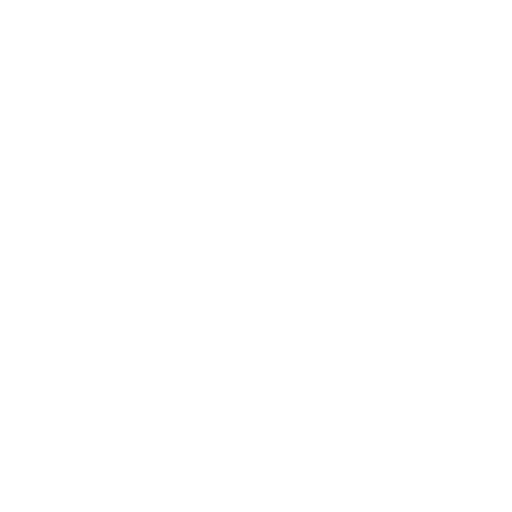
t = 0.00 s
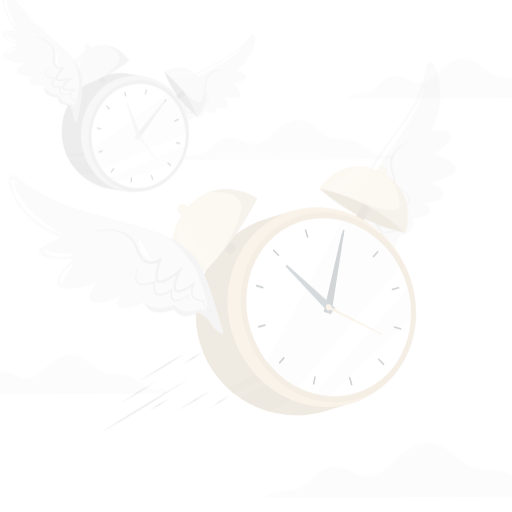
t = 0.25 s
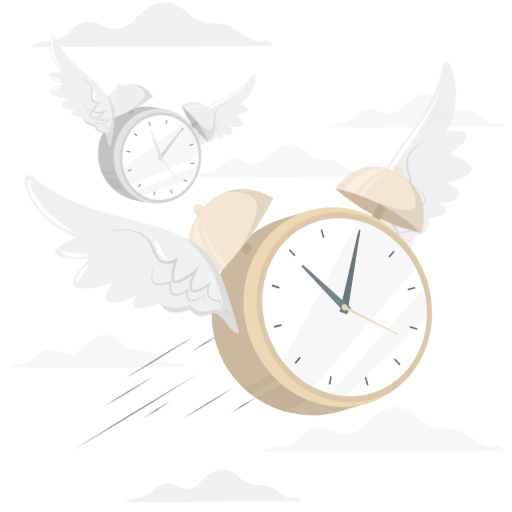
t = 0.50 s
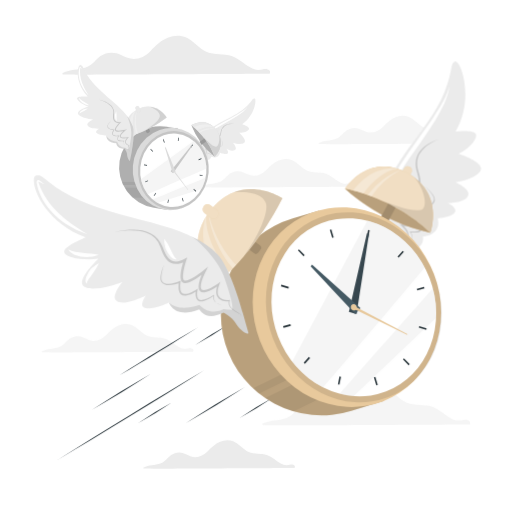
t = 0.75 s
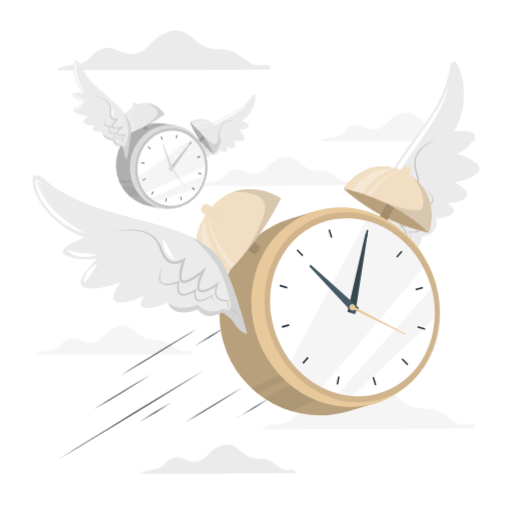
t = 1.00 s

The animated SVG that drew these frames (rendered in a browser with its animation timeline set to each time). Animation: 3 CSS @keyframes rules; one cycle of 1.00 s.

<svg class="animated" id="freepik_stories-time-flies" xmlns="http://www.w3.org/2000/svg" viewBox="0 0 500 500" version="1.1" xmlns:xlink="http://www.w3.org/1999/xlink" xmlns:svgjs="http://svgjs.com/svgjs"><style>svg#freepik_stories-time-flies:not(.animated) .animable {opacity: 0;}svg#freepik_stories-time-flies.animated #freepik--background-complete--inject-6 {animation: 1s 1 forwards cubic-bezier(.36,-0.01,.5,1.38) zoomOut;animation-delay: 0s;}svg#freepik_stories-time-flies.animated #freepik--Lines--inject-6 {animation: 1s 1 forwards cubic-bezier(.36,-0.01,.5,1.38) zoomIn;animation-delay: 0s;}svg#freepik_stories-time-flies.animated #freepik--Clock--inject-6 {animation: 1s 1 forwards cubic-bezier(.36,-0.01,.5,1.38) slideLeft;animation-delay: 0s;}            @keyframes zoomOut {                0% {                    opacity: 0;                    transform: scale(1.5);                }                100% {                    opacity: 1;                    transform: scale(1);                }            }                    @keyframes zoomIn {                0% {                    opacity: 0;                    transform: scale(0.5);                }                100% {                    opacity: 1;                    transform: scale(1);                }            }                    @keyframes slideLeft {                0% {                    opacity: 0;                    transform: translateX(-30px);                }                100% {                    opacity: 1;                    transform: translateX(0);                }            }        </style><g id="freepik--background-complete--inject-6" class="animable" style="transform-origin: 250.001px 246.227px;"><g id="elxkebrq1uhcr"><path d="M463.43,418.42c-10.92,0-194.6,1.21-206.15.84-.83,0-1.27-1.24-.45-1.65,7.28-3.6,15.54-2.88,23.1-5.43,4.45-1.5,7.18-4.41,10.27-7.74a21.19,21.19,0,0,1,9.56-6.24,20.16,20.16,0,0,1,10.4-.33c3.73.89,7,3,10.52,4.37,8.82,3.33,17.4.16,23.7-6.37,5.2-5.38,10.3-10.46,17.37-13.35,5.91-2.43,12.48-2.94,18.4-.26,6.74,3.05,11.36,9.19,17.69,12.88,7.5,4.39,16.47,3.35,24.76,4.67s14.64,8.31,21.91,12.32c2.48,1.38,5,2.53,7.92,2.46,1.63,0,3.22-.48,4.83-.68,2.5-.31,4.87-.24,6.56,1.85C464.23,416.26,464.14,418.42,463.43,418.42Z" style="fill: rgb(235, 235, 235); opacity: 0.5; transform-origin: 360.229px 399.897px;" class="animable" id="el07t14ga28a9p"></path></g><path d="M263.42,67.74c-10.91,0-194.59,1.21-206.14.84-.83,0-1.27-1.24-.45-1.65,7.28-3.6,15.53-2.88,23.1-5.43,4.45-1.5,7.18-4.41,10.26-7.74a21.25,21.25,0,0,1,9.56-6.24,20.2,20.2,0,0,1,10.41-.33c3.73.89,7,3,10.52,4.37,8.82,3.33,17.4.16,23.7-6.37,5.19-5.38,10.3-10.46,17.37-13.35,5.91-2.43,12.48-2.94,18.4-.26,6.73,3.05,11.36,9.19,17.68,12.88,7.51,4.39,16.48,3.35,24.76,4.67s14.65,8.31,21.92,12.32c2.48,1.38,5,2.53,7.92,2.46,1.62,0,3.22-.48,4.82-.68,2.51-.31,4.88-.24,6.56,1.85C264.22,65.58,264.14,67.74,263.42,67.74Z" style="fill: rgb(235, 235, 235); transform-origin: 160.225px 49.2166px;" id="elm5jlep5z57n" class="animable"></path><g id="ellpv79bpa7w"><path d="M186.92,345.75c-8,0-142.08.89-150.51.62-.6,0-.93-.91-.32-1.21,5.31-2.63,11.34-2.1,16.86-4,3.25-1.1,5.24-3.22,7.49-5.66a15.59,15.59,0,0,1,7-4.55,14.74,14.74,0,0,1,7.6-.24c2.72.65,5.08,2.21,7.68,3.19,6.44,2.43,12.7.12,17.3-4.65,3.8-3.93,7.53-7.64,12.68-9.75a16.85,16.85,0,0,1,13.44-.19c4.92,2.23,8.29,6.71,12.91,9.41,5.48,3.2,12,2.44,18.08,3.41s10.69,6.06,16,9a11.19,11.19,0,0,0,5.78,1.79c1.19,0,2.35-.35,3.52-.49,1.83-.23,3.56-.18,4.79,1.35C187.5,344.18,187.44,345.75,186.92,345.75Z" style="fill: rgb(235, 235, 235); opacity: 0.5; transform-origin: 111.575px 332.213px;" class="animable" id="el9nhoe8csk15"></path></g><g id="ele7649omiu2v"><path d="M463.77,137.48c-8,0-142.08.89-150.5.62-.61,0-.93-.91-.33-1.21,5.31-2.63,11.34-2.1,16.86-4,3.25-1.1,5.24-3.22,7.5-5.66a15.51,15.51,0,0,1,7-4.55,14.74,14.74,0,0,1,7.6-.24c2.72.65,5.09,2.21,7.68,3.19,6.44,2.43,12.7.12,17.3-4.65,3.8-3.93,7.53-7.64,12.68-9.75a16.85,16.85,0,0,1,13.44-.19c4.92,2.23,8.29,6.71,12.91,9.41,5.48,3.2,12,2.44,18.08,3.41s10.69,6.06,16,9a11.19,11.19,0,0,0,5.78,1.79c1.19,0,2.35-.35,3.53-.49,1.82-.23,3.56-.18,4.78,1.35C464.35,135.91,464.29,137.48,463.77,137.48Z" style="fill: rgb(235, 235, 235); opacity: 0.5; transform-origin: 388.429px 123.943px;" class="animable" id="el0ex4nyib6cvw"></path></g><path d="M288.45,462c-8,0-142.08.89-150.5.62-.61,0-.93-.91-.33-1.21,5.31-2.63,11.34-2.1,16.86-4,3.25-1.1,5.24-3.22,7.5-5.66a15.51,15.51,0,0,1,7-4.55,14.74,14.74,0,0,1,7.6-.24c2.72.65,5.09,2.21,7.68,3.19,6.44,2.43,12.7.12,17.3-4.65,3.8-3.93,7.53-7.63,12.68-9.75a16.89,16.89,0,0,1,13.44-.19c4.92,2.23,8.29,6.71,12.91,9.41,5.48,3.2,12,2.44,18.08,3.41s10.69,6.06,16,9a11.19,11.19,0,0,0,5.78,1.79c1.19,0,2.35-.35,3.53-.49,1.82-.23,3.56-.18,4.79,1.35C289,460.38,289,462,288.45,462Z" style="fill: rgb(235, 235, 235); transform-origin: 213.108px 448.465px;" id="el2x7vs8ss4u9" class="animable"></path><g id="elia57m92bljs"><path d="M347,180.71c-8,0-142.07.89-150.5.62-.61,0-.93-.91-.33-1.21,5.31-2.63,11.34-2.1,16.86-4,3.25-1.1,5.24-3.22,7.5-5.66a15.54,15.54,0,0,1,7-4.55,14.7,14.7,0,0,1,7.59-.24c2.73.65,5.09,2.21,7.68,3.19,6.45,2.43,12.71.12,17.31-4.65,3.79-3.93,7.52-7.64,12.68-9.75a16.86,16.86,0,0,1,13.43-.19c4.92,2.23,8.3,6.71,12.92,9.41,5.47,3.2,12,2.44,18.07,3.41s10.7,6.06,16,9a11.2,11.2,0,0,0,5.79,1.79c1.18,0,2.35-.35,3.52-.49,1.82-.23,3.56-.18,4.79,1.35C347.6,179.14,347.53,180.71,347,180.71Z" style="fill: rgb(235, 235, 235); opacity: 0.5; transform-origin: 271.665px 167.175px;" class="animable" id="el9jg6u1jelh8"></path></g><path d="M191.66,162.3s.29-2.62.93-8c.61-5,2.24-18.07,5.22-23.37,7.84-13.93,27.78-17.15,41.2-29.07,7.34-6.53,7.24-9.73,9.54-9.39s.52,17.11-12.38,25.69c0,0,6.91,2.23,6.91,4.54s-5.82,4.25-9.86,4.1c0,0,6.74,6.39,5.67,9.3s-8.75,1.85-11.9.59c0,0,3.84,4.58,2.65,6.66-1.83,3.21-9.09-.36-9.09-.36s2.37,3.17,1.09,4.46c-1.75,1.75-7.64-.65-7.64-.65s-1,6.63-8.68,4c0,0-1.32,5-7,2.42a12,12,0,0,0-3.14,4.45C194.37,160.06,192.66,162.49,191.66,162.3Z" style="fill: rgb(235, 235, 235); transform-origin: 220.532px 127.378px;" id="elwaiv6n8p6xf" class="animable"></path><path d="M194.06,155.66a3.52,3.52,0,0,1,1.09-1.36c1.35-1.14,2.72-2.71,2-5l-.15.26c2.28.13,4.09-1.5,3.51-4.63a13.35,13.35,0,0,0-.67-2.33l-.37.46c6.58,4.54,7.77,1,4-6.26l-.49.65c6.74,5.25,9.64,4.81,5.88-5.7l-.49.62a5.25,5.25,0,0,0,1.65.61c3.61.71,4.71-3.22,5.28-6.92a8.8,8.8,0,0,1,3.61-6.17,12.92,12.92,0,0,1,6.16-1.91,19.25,19.25,0,0,1,3.22,0,15.93,15.93,0,0,0-3.23-.24c-4.51.06-9.18,1.8-10.35,8.09-.4,2-.71,4-1.86,5.35s-2.84,1.05-4.16.32l-.9-.5.41,1.12c.42,1.17,2.37,6.89,1.23,7.58-1.58.39-4.66-2-6.07-3.06l-1.38-1.1c.85,1.72,3.43,6.28,2.83,8.26-.8,1.32-4.13-.75-5.11-1.38L199,142c.64,1.59,1.53,3.52,1,5.32a3.07,3.07,0,0,1-3.21,1.92c.88,2.27-.38,3.71-1.7,5a3.61,3.61,0,0,0-1,1.45Z" style="fill: rgb(199, 199, 199); transform-origin: 211.175px 136.712px;" id="elkepkqmnu5oa" class="animable"></path><path d="M215.07,132.84a29.3,29.3,0,0,1,1,3.23,6,6,0,0,1,.13,2.84c-.9,2-3.64,1.26-5.1.78l-.4-.15a15.92,15.92,0,0,1,.43,3.15c.12,3.8-3.73,1.57-5.19.65l.16.67c.31,1.23.63,3.74-.75,3.93a7.75,7.75,0,0,1-3.74-1.32l-.24-.14c.37,1.32.14,3-.92,3.64a2.85,2.85,0,0,1-1,.43c1.62-.16,2.56-1.81,2.2-3.83l-.17.18c1.18.7,3.15,2,4.43,1.36,1.21-.9.93-3,.62-4.44l-.33.36a7.59,7.59,0,0,0,3.16,1.26c2.74.3,2.41-3.22,1.87-5.55l-.29.37c1.66.52,4.57,1.19,5.52-1.17.51-1.81-.71-4.65-1.37-6.25Z" style="fill: rgb(199, 199, 199); transform-origin: 208.016px 141.695px;" id="elfdjryiuhek6" class="animable"></path><path d="M196.74,138.15c.79-5.43,4.13-10.16,8-13.87,3.59-3.19,7.9-5.44,12-7.78,3.9-2.1,9.49-5,13.28-7.22,4.31-2.54,8.73-5.07,12-8.91A23.63,23.63,0,0,1,237,106a91.32,91.32,0,0,1-12.72,8.34c-4.39,2.48-8.88,4.79-13.21,7.35A35.2,35.2,0,0,0,205,125.9a27.05,27.05,0,0,0-8.24,12.25Z" style="fill: rgb(255, 255, 255); transform-origin: 219.38px 119.26px;" id="eln77wqennzyd" class="animable"></path><path d="M208.72,150.77s12.43-12,2-26.36-25.38-5.17-25.38-5.17A75,75,0,0,0,208.72,150.77Z" style="fill: rgb(219, 219, 219); transform-origin: 200.114px 133.557px;" id="elo2s6of0vot" class="animable"></path><path d="M208.71,150.77a75.07,75.07,0,0,1-23.33-31.53S201.61,131.14,208.71,150.77Z" style="fill: rgb(219, 219, 219); transform-origin: 197.045px 135.005px;" id="elh8ulelnp75v" class="animable"></path><path d="M208.13,126.36h0a1.76,1.76,0,0,0,2.46.41l2-1.45a1.77,1.77,0,0,0,.42-2.47h0a1.77,1.77,0,0,0-2.47-.41l-2.05,1.45A1.77,1.77,0,0,0,208.13,126.36Z" style="fill: rgb(219, 219, 219); transform-origin: 210.56px 124.605px;" id="el48zas0kgy5r" class="animable"></path><g id="elkwvyi6gqpl"><path d="M208.13,126.36h0a1.76,1.76,0,0,0,2.46.41l2-1.45a1.77,1.77,0,0,0,.42-2.47h0a1.77,1.77,0,0,0-2.47-.41l-2.05,1.45A1.77,1.77,0,0,0,208.13,126.36Z" style="fill: rgb(255, 255, 255); opacity: 0.4; transform-origin: 210.56px 124.605px;" class="animable" id="elc0enoe9tohg"></path></g><g id="elnhl0g67xw8"><path d="M208.71,150.77a75.07,75.07,0,0,1-23.33-31.53S201.61,131.14,208.71,150.77Z" style="opacity: 0.2; transform-origin: 197.045px 135.005px;" class="animable" id="eluawqyqpmwqf"></path></g><path d="M192.93,138.56h0a1.76,1.76,0,0,0,2.46.41l7.08-5-2.05-2.89-7.07,5A1.77,1.77,0,0,0,192.93,138.56Z" style="fill: rgb(219, 219, 219); transform-origin: 197.534px 135.19px;" id="elrv45o9u76ai" class="animable"></path><g id="elkb7xfmd5a3a"><path d="M192.93,138.56h0a1.76,1.76,0,0,0,2.46.41l7.08-5-2.05-2.89-7.07,5A1.77,1.77,0,0,0,192.93,138.56Z" style="opacity: 0.3; transform-origin: 197.534px 135.19px;" class="animable" id="el02wncn00dhid"></path></g><path d="M208.71,150.77c-7.1-19.63-23.33-31.53-23.33-31.53s15-9.19,25.38,5.17S208.71,150.77,208.71,150.77Z" style="fill: rgb(219, 219, 219); transform-origin: 200.138px 133.557px;" id="elr84st2au1kq" class="animable"></path><g id="elp9n50zk60mj"><path d="M208.71,150.77c-7.1-19.63-23.33-31.53-23.33-31.53s15-9.19,25.38,5.17S208.71,150.77,208.71,150.77Z" style="fill: rgb(255, 255, 255); opacity: 0.4; transform-origin: 200.138px 133.557px;" class="animable" id="el20h3pivahz3"></path></g><g id="elbgr5yo3s2w9"><g style="opacity: 0.3; transform-origin: 198.575px 122.682px;" class="animable" id="elamltiqehhov"><path d="M208.12,121.33c-5.92-1.88-12.87.9-16.9,3-1.21-1.18-2.3-2.17-3.19-3,12-6.06,19.68-.39,20.07-.1Z" style="fill: rgb(255, 255, 255); transform-origin: 198.075px 121.437px;" id="el7a2g1aslnkg" class="animable"></path><path d="M209.12,122.37a33.33,33.33,0,0,0-15.5,4.45c-.36-.39-.72-.76-1.07-1.12A29,29,0,0,1,209.12,122.37Z" style="fill: rgb(255, 255, 255); transform-origin: 200.835px 124.526px;" id="el1ieellwv812" class="animable"></path></g></g><g id="elkoj68jw2g3l"><path d="M208.72,150.77A69.93,69.93,0,0,0,196,129.5c3,3.42,11.11,12,14.21,11.14,2.66-.71,4.09-8,2.49-13C219.35,140.5,208.72,150.77,208.72,150.77Z" style="opacity: 0.1; transform-origin: 205.444px 139.205px;" class="animable" id="elby5h6g1k1p"></path></g><path d="M113.62,154.68a41,41,0,0,0,34.19,47.11L161.56,204l10.36-81.42L163,121.15q-1-.23-2.1-.39A41,41,0,0,0,113.62,154.68Z" style="fill: rgb(219, 219, 219); transform-origin: 142.503px 162.096px;" id="elld5yissypgi" class="animable"></path><g id="el9wvdi1k1d9q"><path d="M113.62,154.68a41,41,0,0,0,34.19,47.11L161.56,204l10.36-81.42L163,121.15q-1-.23-2.1-.39A41,41,0,0,0,113.62,154.68Z" style="opacity: 0.2; transform-origin: 142.503px 162.096px;" class="animable" id="elgzxa5cebfm"></path></g><g id="elfv1l8jukcqe"><g style="opacity: 0.05; transform-origin: 140.46px 183.825px;" class="animable" id="elefyvb79urb7"><path d="M163.13,191.7l-36.53,0h0a41,41,0,0,1-8.08-10l45.88,0Z" id="elg3ere6d83g" class="animable" style="transform-origin: 141.46px 186.7px;"></path><path d="M164.74,179l-47.64-.05c-.48-1-.91-2-1.31-3l49.34.05Z" id="el23r4xvnwqgu" class="animable" style="transform-origin: 140.46px 177.475px;"></path></g></g><g id="el8ltvqlddyie"><ellipse cx="164.79" cy="163.03" rx="41.14" ry="38.04" style="fill: rgb(219, 219, 219); transform-origin: 164.79px 163.03px; transform: rotate(-84.9deg);" class="animable" id="el5ul8gvp0mrh"></ellipse></g><g id="elf1labuiygqs"><ellipse cx="167.29" cy="164.33" rx="39.25" ry="35.35" style="opacity: 0.1; transform-origin: 167.29px 164.33px; transform: rotate(-84.9deg);" class="animable" id="elxv63uey32ej"></ellipse></g><g id="elmvlwa770bf"><ellipse cx="167.29" cy="164.33" rx="36.77" ry="33.12" style="fill: rgb(255, 255, 255); transform-origin: 167.29px 164.33px; transform: rotate(-84.9deg);" class="animable" id="el7jwvuk0od0r"></ellipse></g><g id="el4cnaxyx39s1"><path d="M200.43,162.53c-16.51,7.25-43.64,19.15-58.78,25.61a37.66,37.66,0,0,1-6.68-15l52.85-38.13A37.43,37.43,0,0,1,200.43,162.53Z" style="fill: rgb(235, 235, 235); opacity: 0.5; transform-origin: 167.7px 161.575px;" class="animable" id="elpsmga8yh8fa"></path></g><g id="elsyn3qxbgks"><path d="M199.65,171.62A39.67,39.67,0,0,1,195.53,183l-44.22,13.86a32.16,32.16,0,0,1-4.72-3.41C160.18,187.83,185,177.63,199.65,171.62Z" style="fill: rgb(235, 235, 235); opacity: 0.5; transform-origin: 173.12px 184.24px;" class="animable" id="elomd2229qybn"></path></g><path d="M173,131.74l-.56,3.36-.3-.06-.31,0,.56-3.37Z" style="fill: rgb(38, 50, 56); transform-origin: 172.415px 133.385px;" id="el51ezyx45l9a" class="animable"></path><path d="M158.65,136.4l-.59.25-1-3.19.59-.24Z" style="fill: rgb(38, 50, 56); transform-origin: 157.855px 134.935px;" id="elsy7l99h76i" class="animable"></path><path d="M147.13,145.2c-.14.17-.27.35-.4.53l-2.34-2.17.4-.53Z" style="fill: rgb(38, 50, 56); transform-origin: 145.76px 144.38px;" id="elqa6mbvynjhr" class="animable"></path><path d="M141,159.45c0,.12,0,.23-.05.34l-3-.56.11-.68,3,.56Z" style="fill: rgb(38, 50, 56); transform-origin: 139.505px 159.17px;" id="elzzbcwmpvgbk" class="animable"></path><path d="M142.15,175.07l-2.9,1.2-.21-.65,2.9-1.19C142,174.64,142.07,174.86,142.15,175.07Z" style="fill: rgb(38, 50, 56); transform-origin: 140.595px 175.35px;" id="elihhkpug9dn9" class="animable"></path><path d="M150.13,187.47l-2,2.63-.47-.44,2-2.63C149.81,187.19,150,187.33,150.13,187.47Z" style="fill: rgb(38, 50, 56); transform-origin: 148.895px 188.565px;" id="el8j8wynnujh6" class="animable"></path><path d="M162.71,193.67l-.56,3.36-.61-.11.56-3.37.3.06Z" style="fill: rgb(38, 50, 56); transform-origin: 162.125px 195.29px;" id="eleacclm6j9c" class="animable"></path><path d="M177.54,195.2l-.58.24-1-3.19.59-.24Z" style="fill: rgb(38, 50, 56); transform-origin: 176.75px 193.725px;" id="elr9468stmrjg" class="animable"></path><path d="M190.19,185.09l-.4.53-2.34-2.16.41-.53Z" style="fill: rgb(38, 50, 56); transform-origin: 188.82px 184.275px;" id="elfof1zgc0o4v" class="animable"></path><path d="M196.7,169.42l-.11.68-3-.56c0-.11,0-.23.06-.34l.06-.34Z" style="fill: rgb(38, 50, 56); transform-origin: 195.145px 169.48px;" id="el2aivz7bfqws" class="animable"></path><path d="M195.54,153l-2.9,1.2c-.06-.22-.13-.43-.2-.65l2.89-1.19Z" style="fill: rgb(38, 50, 56); transform-origin: 193.99px 153.28px;" id="elet8sh4h6p1b" class="animable"></path><path d="M186.92,139l-2,2.63-.48-.44,2-2.63Z" style="fill: rgb(38, 50, 56); transform-origin: 185.68px 140.095px;" id="el7s8ghl49tji" class="animable"></path><polygon points="186.03 140.19 167.05 167.35 164.67 165.12 185.38 139.58 186.03 140.19" style="fill: rgb(199, 199, 199); transform-origin: 175.35px 153.465px;" id="eliry1f4pv5jl" class="animable"></polygon><polygon points="159.66 141.22 169.58 165.84 166.63 167.09 158.85 141.55 159.66 141.22" style="fill: rgb(219, 219, 219); transform-origin: 164.215px 154.155px;" id="elucpwqkwf6l" class="animable"></polygon><path d="M168.35,164.52a1.11,1.11,0,0,1-1.25,1,1.16,1.16,0,0,1-.86-1.37,1.11,1.11,0,0,1,1.25-1A1.17,1.17,0,0,1,168.35,164.52Z" style="fill: rgb(199, 199, 199); transform-origin: 167.294px 164.335px;" id="elcj33dgmceps" class="animable"></path><path d="M168.18,163.49a1.39,1.39,0,0,1-.15,1.81,1.08,1.08,0,0,1-1.63-.14,1.38,1.38,0,0,1,.16-1.81A1.07,1.07,0,0,1,168.18,163.49Z" style="fill: rgb(219, 219, 219); transform-origin: 167.29px 164.325px;" id="elrv09s4vflxj" class="animable"></path><polygon points="167.67 163.97 182.16 183.75 181.9 184 166.91 164.68 167.67 163.97" style="fill: rgb(219, 219, 219); transform-origin: 174.535px 173.985px;" id="elw06na0os6u" class="animable"></polygon><path d="M142.83,126.83h0a2,2,0,0,1-2.75-.89l-2.8-5.51,3.65-1.85,2.8,5.5A2,2,0,0,1,142.83,126.83Z" style="fill: rgb(219, 219, 219); transform-origin: 140.624px 122.825px;" id="el0dqu6tcfwipi" class="animable"></path><g id="el8eiy4apb7oe"><path d="M142.83,126.83h0a2,2,0,0,1-2.75-.89l-2.8-5.51,3.65-1.85,2.8,5.5A2,2,0,0,1,142.83,126.83Z" style="opacity: 0.3; transform-origin: 140.624px 122.825px;" class="animable" id="el43nrud73fy9"></path></g><path d="M119.88,131.29s-6.29-19,12.08-28.12,28.8,8.36,28.8,8.36S142.64,126.16,119.88,131.29Z" style="fill: rgb(219, 219, 219); transform-origin: 139.8px 115.912px;" id="elzmrvf59kxo" class="animable"></path><g id="elv6a3w2i41p"><path d="M119.88,131.29s-6.29-19,12.08-28.12,28.8,8.36,28.8,8.36S142.64,126.16,119.88,131.29Z" style="fill: rgb(255, 255, 255); opacity: 0.4; transform-origin: 139.8px 115.912px;" class="animable" id="elevvhh3h5iv4"></path></g><g id="elkiuz5gpke2k"><g style="opacity: 0.3; transform-origin: 127.204px 117.025px;" class="animable" id="eli05uffmgozl"><path d="M128,129c-1.47.49-3,.95-4.52,1.36-3.68-17.55,5.74-25.58,6.09-25.88h0C125.07,112.79,126.91,124.22,128,129Z" style="fill: rgb(255, 255, 255); transform-origin: 126.099px 117.42px;" id="elfn0hstvt10w" class="animable"></path><path d="M131.78,127.68l-1.81.67-.09-.35A44,44,0,0,1,131,103.69,46.81,46.81,0,0,0,131.78,127.68Z" style="fill: rgb(255, 255, 255); transform-origin: 130.23px 116.02px;" id="elh89cydn9va7" class="animable"></path></g></g><g id="el68qyytumfdk"><path d="M160.76,111.53A116.82,116.82,0,0,1,136.08,126c8.83-4.62,17.21-11.65,17.71-15.54.26-1.91-.38-6-9.94-9.82C154.76,101.47,160.76,111.53,160.76,111.53Z" style="opacity: 0.1; transform-origin: 148.42px 113.32px;" class="animable" id="elhcwgr1rt01t"></path></g><path d="M133.61,106.59h0a2,2,0,0,1-2.75-.9l-1.32-2.6a2,2,0,0,1,.9-2.75h0a2,2,0,0,1,2.75.9l1.32,2.6A2,2,0,0,1,133.61,106.59Z" style="fill: rgb(219, 219, 219); transform-origin: 132.025px 103.465px;" id="eli2h8zp0nj3" class="animable"></path><g id="elyd9belguq0a"><path d="M133.61,106.59h0a2,2,0,0,1-2.75-.9l-1.32-2.6a2,2,0,0,1,.9-2.75h0a2,2,0,0,1,2.75.9l1.32,2.6A2,2,0,0,1,133.61,106.59Z" style="fill: rgb(255, 255, 255); opacity: 0.4; transform-origin: 132.025px 103.465px;" class="animable" id="el609hvs8jcoe"></path></g><path d="M124,155s.54-2.79,1.56-8.48c1-5.38,3.35-19.29,1.33-26C121.59,103,96.87,90.83,83.61,72.8c-7.26-9.88-6-13.08-9.11-13.75s-6.61,17.1,7.15,31.51c0,0-9.73-.81-10.54,1.53s6.08,6.89,11.36,8.53c0,0-10.94,3.48-10.56,6.91s10.7,5.76,15.22,5.88c0,0-6.56,2.93-5.74,5.57,1.25,4.06,11.9,3.68,11.9,3.68s-4.17,2.14-3,4c1.65,2.56,10.12,2.74,10.12,2.74s-1,7.14,9.87,7.89c0,0,0,5.68,8.29,5.57,0,0,2.36,3.17,2.53,5.91S122.68,154.75,124,155Z" style="fill: rgb(235, 235, 235); transform-origin: 99.3647px 107.016px;" id="elaiu1eh3jwt9" class="animable"></path><path d="M124.62,147.16a4.4,4.4,0,0,0-1-1.86c-1.36-1.75-2.58-4-.89-5.94l.1.34c-3-.89-4.78-3.34-2.94-6.25a11.22,11.22,0,0,1,1.67-2.07l.33.63c-10.1,1.68-10.43-2.41-3.06-8.13l.41.88c-10.55,2.32-14.16.58-5.64-8.39l.41.85a8.78,8.78,0,0,1-2.35-.11c-4.92-.89-5-5.36-4.45-9.36a9.27,9.27,0,0,0-2.54-7.85,21.21,21.21,0,0,0-7.31-4.67,33.66,33.66,0,0,0-4.18-1.41A29.9,29.9,0,0,1,97.49,95c5.83,2.07,11.27,5.91,10.61,12.8-.16,2.16-.45,4.32.56,6.24s3.32,2.33,5.29,2.17l1.33-.1-.92,1c-1,1-5.45,5.92-4.22,7.11,1.91,1.11,6.73,0,8.92-.39l2.18-.5c-1.71,1.37-6.63,4.83-6.53,7.1.58,1.7,5.6,1.08,7.1.88l1.17-.17c-1.38,1.33-3.2,2.87-3.18,4.93.1,1.77,2,2.85,3.49,3.36-1.91,1.92-.79,3.93.48,5.83a4.3,4.3,0,0,1,.85,1.93Z" style="fill: rgb(199, 199, 199); transform-origin: 108.9px 120.505px;" id="elchol3e8d4j7" class="animable"></path><path d="M105.3,114.72a25.48,25.48,0,0,0-2.37,2.84,5,5,0,0,0-1.15,2.82c.46,2.45,4.28,2.9,6.34,3.06l.56,0a13,13,0,0,0-1.64,3c-1.48,3.8,4.28,3.25,6.5,3l-.45.6c-.82,1.11-2.11,3.51-.38,4.32a12.76,12.76,0,0,0,5.3.32l.36,0a3.09,3.09,0,0,0-.07,4.1,4.71,4.71,0,0,0,1.12.86,3.19,3.19,0,0,1-1.52-4.86l.15.26c-1.76.19-4.76.62-6.21-.59-1.25-1.44-.16-3.45.74-4.77l.3.52a12.54,12.54,0,0,1-4.53-.14c-3.66-.91-2-4.32-.5-6.45l.24.5c-2.32-.2-6.33-.82-6.74-3.64,0-2.05,2.53-4.38,4-5.71Z" style="fill: rgb(199, 199, 199); transform-origin: 110.385px 127.18px;" id="el1dei8h31jjx" class="animable"></path><g id="elyy2p3gtp72a"><path d="M124,155c-1.36-.25-2.73-3.47-2.9-6.21s-2.53-5.91-2.53-5.91c-8.32.11-8.29-5.57-8.29-5.57-10.92-.75-9.87-7.89-9.87-7.89,2.09,5.63,10.69,6.21,10.69,6.21,2.15,6.54,8.09,6,8.09,6a25.72,25.72,0,0,0,2.84,1.67c1.27.6,2.58-7.64,3.26-14.05.64-6.06-2.6-17.12-5-20.29l0,0a34.5,34.5,0,0,1,6.54,11.62c2,6.69-.36,20.6-1.33,26C124.58,152.22,124,155,124,155Z" style="opacity: 0.1; transform-origin: 113.997px 131.98px;" class="animable" id="el6sbqex212ai"></path></g><path d="M82.9,89.65c-6.22-5.9-10.66-14.56-10.21-23.29A19.62,19.62,0,0,1,73.42,62a1.89,1.89,0,0,1,.42-.91c.61-.52,1.17.33,1.41.81a19.3,19.3,0,0,1,.9,2c-.43-.57-.84-1.17-1.28-1.71-.15-.18-.45-.54-.63-.58,0,0,.1,0,.09,0a2.39,2.39,0,0,0-.11.59c-1.33,9.91,3.32,19.37,8.68,27.44Z" style="fill: rgb(255, 255, 255); transform-origin: 77.7793px 75.2886px;" id="elccq9ejelksj" class="animable"></path><path d="M73.15,91.7c1,1.89,3.06,2.86,4.76,4a53.46,53.46,0,0,1,5.47,3.63,14.24,14.24,0,0,1-9-4.43c-.71-.89-1.49-2.05-1.24-3.23Z" style="fill: rgb(255, 255, 255); transform-origin: 78.2362px 95.5px;" id="eleqkh3pxfvs" class="animable"></path><path d="M81.91,102.44a24.14,24.14,0,0,1-4.3,2.69c-1.38.82-3,1.27-4,2.62a2.94,2.94,0,0,1,1-2.53,10.11,10.11,0,0,1,7.25-2.78Z" style="fill: rgb(255, 255, 255); transform-origin: 77.752px 105.093px;" id="elfki9kn1tzzw" class="animable"></path><path d="M110.17,105.17a24,24,0,0,1,.41,5c.09,1.6-.27,3.28.48,4.74-.93-.21-1.47-1.25-1.76-2.08a10.11,10.11,0,0,1,.87-7.71Z" style="fill: rgb(255, 255, 255); transform-origin: 109.981px 110.015px;" id="eld2880m0vbu6" class="animable"></path></g><g id="freepik--Lines--inject-6" class="animable" style="transform-origin: 160.78px 383.39px;"><path d="M117.84,366.61c23.64-15.22,50.32-31.49,74.66-45.6-23.67,15.22-50.32,31.51-74.66,45.6Z" style="fill: rgb(38, 50, 56); transform-origin: 155.17px 343.81px;" id="el49y6gt007hu" class="animable"></path><path d="M57.14,448.43c45-28.26,95.92-59.35,141.63-86.5-45,28.27-95.93,59.35-141.63,86.5Z" style="fill: rgb(38, 50, 56); transform-origin: 127.955px 405.18px;" id="elwlkwsa6w0vi" class="animable"></path><path d="M181,412.51c18.37-12,37.21-23.51,56.28-34.37-18.37,12-37.21,23.51-56.28,34.37Z" style="fill: rgb(38, 50, 56); transform-origin: 209.14px 395.325px;" id="elf36bouekiig" class="animable"></path><path d="M91.27,399.9c18.37-12,37.21-23.51,56.28-34.37-18.37,12-37.21,23.51-56.28,34.37Z" style="fill: rgb(38, 50, 56); transform-origin: 119.41px 382.715px;" id="eli61pg7nw6v" class="animable"></path><path d="M135.53,412.51a347.6,347.6,0,0,1,32.29-19.72,353.32,353.32,0,0,1-32.29,19.72Z" style="fill: rgb(38, 50, 56); transform-origin: 151.675px 402.65px;" id="el2lqwfe312fh" class="animable"></path><path d="M232.13,407.76A352,352,0,0,1,264.42,388a350.25,350.25,0,0,1-32.29,19.72Z" style="fill: rgb(38, 50, 56); transform-origin: 248.275px 397.88px;" id="elhsqi618u647" class="animable"></path><path d="M189.78,338.07a353.48,353.48,0,0,1,32.3-19.72,349.08,349.08,0,0,1-32.3,19.72Z" style="fill: rgb(38, 50, 56); transform-origin: 205.93px 328.21px;" id="elbm16arje7zs" class="animable"></path></g><g id="freepik--Clock--inject-6" class="animable" style="transform-origin: 250.012px 242.289px;"><path d="M394.38,270.07s-2.15-5.95-6.4-18.09c-4-11.48-14.23-41.2-13.4-55.73,2.17-38.19,41.63-66.13,57.91-105.89,8.92-21.77,5.32-28.55,10.63-30.24s19.15,36.23.44,68.26c0,0,17.2-2.48,19.66,2.48s-8.05,15.27-16.88,19.19c0,0,21.21,6.65,22,14s-16.85,13.19-25,13.79c0,0,13.08,5.8,12.72,11.53-.54,8.82-19.91,8.81-19.91,8.81s8.43,4.29,7,8.42c-1.9,5.62-17.1,6.66-17.1,6.66S431,228.55,411.63,231c0,0,2.46,12.2-12.59,12.61,0,0-2.92,7-2.06,12.88S396.72,269.41,394.38,270.07Z" style="fill: rgb(235, 235, 235); transform-origin: 421.449px 165.068px;" id="elvxeyam26pwi" class="animable"></path><path d="M392.52,253.26a8.45,8.45,0,0,1,.93-4.07c1.7-3.87,3-8.68-.92-12.82l0,.71c5-2.13,7.21-7.54,2.66-13.64a30,30,0,0,0-3.89-4.32l-.32,1.39c18.93,2.83,17.79-6,2.07-17.71l-.37,1.91c20,4.19,25.8.18,6.63-18.44l-.39,1.86a12.86,12.86,0,0,0,4.19-.43c8.51-2.28,6.73-11.9,4.06-20.45-1.89-6.16-1.6-12.44,1.26-17.05a30.72,30.72,0,0,1,11.22-10.59,44.3,44.3,0,0,1,6.94-3.34,39.16,39.16,0,0,0-7.18,2.88c-9.63,4.89-17.84,13.55-13.72,28.3,1.2,4.63,2.63,9.26,1.64,13.46-1.05,4-5,5.25-8.62,5.07l-2.45-.13,2,2c2.14,2,12.35,12.3,10.64,15-3,2.51-12.13.62-16.26-.18l-4.14-.89c3.66,2.8,14,9.87,14.79,14.76-.34,3.68-9.66,2.73-12.44,2.42l-2.19-.28c3.05,2.75,7,5.93,7.83,10.35.57,3.81-2.32,6.28-4.88,7.5,4.27,4,3.1,8.38,1.61,12.55a9,9,0,0,0-.71,4.22Z" style="fill: rgb(199, 199, 199); transform-origin: 407.545px 194.785px;" id="elmx339lgsw0e" class="animable"></path><path d="M413.64,182.09a68.35,68.35,0,0,1,5.47,5.92c1.34,1.79,2.94,3.73,3.27,6,.2,5.3-6.5,6.56-10.14,7.05l-1,.1a36.22,36.22,0,0,1,4.23,6.31c4.27,8.05-6.35,7.3-10.46,6.88l1.06,1.26c1.95,2.32,5.29,7.38,2.52,9.25-2.68,1.43-6.26,1.24-9.43,1.09l-.66,0c2.17,2.43,3.45,6.27,1.85,8.79a6.9,6.9,0,0,1-1.64,2c3.31-2.06,3.59-6.57.68-10.56l-.17.57c3.27.27,8.85,1,11-1.74,1.64-3.19-1.16-7.42-3.35-10.19l-.33,1.13a18.38,18.38,0,0,0,8.12-.64c6.21-2.23,1.77-9.44-1.83-13.9l-.23,1.1c4.11-.62,11.08-2.25,10.63-8.33-.82-4.42-6.43-9.24-9.54-12Z" style="fill: rgb(199, 199, 199); transform-origin: 410.875px 209.415px;" id="eln04hgx94xcf" class="animable"></path><path d="M379.85,212.8c-4-12.49-1.84-26.19,2.64-38.28,4.35-10.63,11.25-20,17.68-29.41,6.17-8.61,15.08-20.85,20.95-29.49,6.58-10,13.41-20.11,16.48-31.83-.59,6-2.74,11.89-5.21,17.44-5.06,11.08-11.75,21.3-18.55,31.34s-14,19.65-20.64,29.69a85.58,85.58,0,0,0-8.56,15.54c-4.43,11-6.88,23.19-4.79,35Z" style="fill: rgb(255, 255, 255); transform-origin: 407.673px 148.295px;" id="ell1yp1x9z6yk" class="animable"></path><path d="M418.88,227.31s14.07-38.9-23.39-58.81-60,15.64-60,15.64S366.29,215.64,418.88,227.31Z" style="fill: #E8C99C; transform-origin: 378.48px 194.876px;" id="elc07hg4yf1vb" class="animable"></path><path d="M418.87,227.31c-52.58-11.67-83.37-43.17-83.37-43.17S382.92,192.62,418.87,227.31Z" style="fill: #E8C99C; transform-origin: 377.185px 205.725px;" id="el3y0oys661y" class="animable"></path><path d="M391.89,175.46h0a4.22,4.22,0,0,0,5.74-1.7l2.87-5.29a4.24,4.24,0,0,0-1.7-5.74h0a4.24,4.24,0,0,0-5.74,1.7l-2.87,5.29A4.24,4.24,0,0,0,391.89,175.46Z" style="fill: #E8C99C; transform-origin: 395.345px 169.099px;" id="elt02l1zjpln" class="animable"></path><g id="elqke1o3e8pno"><path d="M391.89,175.46h0a4.22,4.22,0,0,0,5.74-1.7l2.87-5.29a4.24,4.24,0,0,0-1.7-5.74h0a4.24,4.24,0,0,0-5.74,1.7l-2.87,5.29A4.24,4.24,0,0,0,391.89,175.46Z" style="fill: rgb(255, 255, 255); opacity: 0.4; transform-origin: 395.345px 169.099px;" class="animable" id="elsxqeweacce"></path></g><g id="elb9hv5hrais"><path d="M418.87,227.31c-52.58-11.67-83.37-43.17-83.37-43.17S382.92,192.62,418.87,227.31Z" style="opacity: 0.2; transform-origin: 377.185px 205.725px;" class="animable" id="elp7asor2vr3"></path></g><g id="eldvrun79lopo"><path d="M377.12,194.21H379a3.31,3.31,0,0,1,3.31,3.31v21.69a0,0,0,0,1,0,0h-8.47a0,0,0,0,1,0,0V197.52A3.31,3.31,0,0,1,377.12,194.21Z" style="fill: #E8C99C; transform-origin: 378.075px 206.71px; transform: rotate(-151.39deg);" class="animable" id="el2idtr0i6y5x"></path></g><g id="ellrhers9d82"><path d="M377.12,194.21H379a3.31,3.31,0,0,1,3.31,3.31v21.69a0,0,0,0,1,0,0h-8.47a0,0,0,0,1,0,0V197.52A3.31,3.31,0,0,1,377.12,194.21Z" style="opacity: 0.3; transform-origin: 378.075px 206.71px; transform: rotate(-151.39deg);" class="animable" id="elqgxob9xj69k"></path></g><path d="M418.87,227.31c-35.95-34.69-83.37-43.17-83.37-43.17s22.54-35.56,60-15.64S418.87,227.31,418.87,227.31Z" style="fill: #E8C99C; transform-origin: 378.483px 194.874px;" id="elkczmpozer6" class="animable"></path><g id="elo2zw1fwup8s"><path d="M418.87,227.31c-35.95-34.69-83.37-43.17-83.37-43.17s22.54-35.56,60-15.64S418.87,227.31,418.87,227.31Z" style="fill: rgb(255, 255, 255); opacity: 0.4; transform-origin: 378.483px 194.874px;" class="animable" id="elf7li6u9w27"></path></g><g id="elcmflj94eqzc"><g style="opacity: 0.3; transform-origin: 366.635px 178.007px;" class="animable" id="elvjj09rkz6al"><path d="M386.57,164.66c-14.7,2.19-26.69,15.5-33.13,24.33-3.84-1.27-7.21-2.25-10-3,19.39-25.67,41.9-21.58,43-21.36Z" style="fill: rgb(255, 255, 255); transform-origin: 365.005px 176.627px;" id="elwz97nx4fex" class="animable"></path><path d="M389.83,165.85a79.74,79.74,0,0,0-28.63,25.9c-1.19-.46-2.36-.88-3.5-1.29C371.92,171.27,389.83,165.85,389.83,165.85Z" style="fill: rgb(255, 255, 255); transform-origin: 373.765px 178.8px;" id="el4zhoa2guorm" class="animable"></path></g></g><g id="elupefm08hrje"><path d="M418.87,227.3c-16-15.44-34.32-25.71-49.67-32.33,10.15,4.13,36.49,14,42.27,9,5-4.33.34-21.56-8.37-30.65C430.92,194,418.87,227.3,418.87,227.3Z" style="opacity: 0.1; transform-origin: 395.333px 200.31px;" class="animable" id="elcgpo9gupmed"></path></g><path d="M218.61,335.91a98.21,98.21,0,0,0,123.12,65.24l31.9-9.7-63.52-185.9-20.63,6.23q-2.46.61-4.94,1.37A98.22,98.22,0,0,0,218.61,335.91Z" style="fill: #E8C99C; transform-origin: 293.988px 305.563px;" id="elw7v8u0qylne" class="animable"></path><g id="el4kcmns6higu"><path d="M218.61,335.91a98.21,98.21,0,0,0,123.12,65.24l31.9-9.7-63.52-185.9-20.63,6.23q-2.46.61-4.94,1.37A98.22,98.22,0,0,0,218.61,335.91Z" style="opacity: 0.2; transform-origin: 293.988px 305.563px;" class="animable" id="elzn4zurruatp"></path></g><g id="elvzzqxixm5yd"><g style="opacity: 0.05; transform-origin: 304.82px 364.565px;" class="animable" id="el0jlls2m183b"><path d="M364,363.33l-78.54,38.41h0a98.11,98.11,0,0,1-27.91-13l98.65-48.25Z" id="eliz2i46h4ia" class="animable" style="transform-origin: 310.775px 371.115px;"></path><path d="M354.1,334.29,251.64,384.4q-3.09-2.43-6-5.12l106.1-51.89Z" id="el4joc3qp134u" class="animable" style="transform-origin: 299.87px 355.895px;"></path></g></g><g id="eldov8lf1bhs7"><ellipse cx="337.38" cy="299.94" rx="91.04" ry="98.47" style="fill: #E8C99C; transform-origin: 337.38px 299.94px; transform: rotate(-21.02deg);" class="animable" id="el3plkv4t714a"></ellipse></g><g id="elbm47zm0c9o"><ellipse cx="344.13" cy="300.1" rx="84.62" ry="93.96" style="opacity: 0.1; transform-origin: 344.13px 300.1px; transform: rotate(-21.01deg);" class="animable" id="el3d21d2jsh3b"></ellipse></g><g id="elw9vsbovij9q"><ellipse cx="344.13" cy="300.1" rx="79.27" ry="88.02" style="fill: rgb(255, 255, 255); transform-origin: 344.13px 300.1px; transform: rotate(-21.01deg);" class="animable" id="elyucopumyuwo"></ellipse></g><g id="el0day6szam4ag"><path d="M413.46,261.32c-27.85,33-73.63,87.13-99.34,117A90.17,90.17,0,0,1,284,353.18l73.41-137.64C380.5,221.47,401.26,238,413.46,261.32Z" style="fill: rgb(235, 235, 235); opacity: 0.5; transform-origin: 348.73px 296.93px;" class="animable" id="elcaxmzqyewq"></path></g><g id="elu93n09p7q7"><path d="M421.36,281.68a94.83,94.83,0,0,1,3.13,28.8l-80.44,76.37a76.24,76.24,0,0,1-13.73-2.34C353.62,358.11,396.24,310,421.36,281.68Z" style="fill: rgb(235, 235, 235); opacity: 0.5; transform-origin: 377.453px 334.265px;" class="animable" id="ellvnvlgewan"></path></g><path d="M322.16,224l2.33,7.82-.72.19-.71.21-2.34-7.82Z" style="fill: rgb(38, 50, 56); transform-origin: 322.605px 228.11px;" id="el7zfkxmkw8kx" class="animable"></path><path d="M296.14,249.19c-.34.37-.68.75-1,1.14l-5.56-5.78,1-1.14Z" style="fill: rgb(38, 50, 56); transform-origin: 292.86px 246.87px;" id="eld7ci61ghau" class="animable"></path><path d="M280.64,280.22c-.11.52-.21,1-.31,1.57L273,279.6l.31-1.57Z" style="fill: rgb(38, 50, 56); transform-origin: 276.82px 279.91px;" id="elwso04g57jqn" class="animable"></path><path d="M282.39,317.36c.08.27.16.53.25.79l-7.09,2-.48-1.58,7.09-2C282.24,316.83,282.32,317.1,282.39,317.36Z" style="fill: rgb(38, 50, 56); transform-origin: 278.855px 318.36px;" id="el74tep97zwh" class="animable"></path><path d="M301.4,349.69l-5,5.62-1.12-1.17,5-5.62Z" style="fill: rgb(38, 50, 56); transform-origin: 298.34px 351.915px;" id="elzyde1qsws4" class="animable"></path><path d="M331.63,367.93l-1.52,7.75-1.48-.44,1.52-7.76C330.64,367.65,331.13,367.79,331.63,367.93Z" style="fill: rgb(38, 50, 56); transform-origin: 330.13px 371.58px;" id="elp9stzb26p9" class="animable"></path><path d="M365.19,368l2.34,7.82-1.43.4-2.34-7.82.72-.2Z" style="fill: rgb(38, 50, 56); transform-origin: 365.645px 372.11px;" id="elaibjt2iggqj" class="animable"></path><path d="M398.69,355.64l-1,1.14L392.12,351c.34-.37.68-.75,1-1.13Z" style="fill: rgb(38, 50, 56); transform-origin: 395.405px 353.325px;" id="elu3lzzchb2k" class="animable"></path><path d="M415.22,320.6l-.3,1.57-7.3-2.19c.11-.52.21-1,.3-1.57Z" style="fill: rgb(38, 50, 56); transform-origin: 411.42px 320.29px;" id="el3x45z8cq3bd" class="animable"></path><path d="M412.71,280.06l.47,1.58-7.09,2c-.08-.27-.15-.53-.23-.79l-.24-.79Z" style="fill: rgb(38, 50, 56); transform-origin: 409.4px 281.85px;" id="elrq8xdh97cv" class="animable"></path><path d="M393,246.06l-5,5.62c-.37-.4-.74-.78-1.13-1.17l5-5.62Z" style="fill: rgb(38, 50, 56); transform-origin: 389.935px 248.285px;" id="ellqp5y34h7ab" class="animable"></path><path d="M359.63,225l-1.52,7.77c-.5-.17-1-.31-1.48-.45l1.52-7.76Z" style="fill: rgb(38, 50, 56); transform-origin: 358.13px 228.665px;" id="elsx9sdclofif" class="animable"></path><polygon points="358.97 228.47 346.79 306.85 339.33 304.56 356.94 227.84 358.97 228.47" style="fill: rgb(55, 71, 79); transform-origin: 349.15px 267.345px;" id="el5rgvbnns1di" class="animable"></polygon><polygon points="303.36 258.47 350.65 300.94 345.61 306.74 301.99 260.04 303.36 258.47" style="fill: rgb(69, 90, 100); transform-origin: 326.32px 282.605px;" id="eloeul9en53fk" class="animable"></polygon><path d="M346.6,299.41a2.67,2.67,0,0,1-1.66,3.42,2.78,2.78,0,0,1-3.29-2,2.66,2.66,0,0,1,1.66-3.42A2.78,2.78,0,0,1,346.6,299.41Z" style="fill: rgb(199, 199, 199); transform-origin: 344.124px 300.12px;" id="elqnd3dg7xk5" class="animable"></path><path d="M345.17,297.36a3.32,3.32,0,0,1,1.56,4.06,2.57,2.57,0,0,1-3.65,1.41,3.32,3.32,0,0,1-1.56-4.06A2.57,2.57,0,0,1,345.17,297.36Z" style="fill: #E8C99C; transform-origin: 344.125px 300.095px;" id="el1ih3ncp5zbp" class="animable"></path><polygon points="344.57 298.93 396.55 326.18 396.24 326.99 343.68 301.27 344.57 298.93" style="fill: #E8C99C; transform-origin: 370.115px 312.96px;" id="elns2e5rvjs2" class="animable"></polygon><g id="elks1dgs7ehe"><path d="M239.29,229.54h9.8a0,0,0,0,1,0,0V245.9a3.31,3.31,0,0,1-3.31,3.31H242.6a3.31,3.31,0,0,1-3.31-3.31V229.54A0,0,0,0,1,239.29,229.54Z" style="fill: #E8C99C; transform-origin: 244.19px 239.375px; transform: rotate(-53.03deg);" class="animable" id="eljs9edrs14mo"></path></g><g id="elqze3exebjve"><path d="M239.29,229.54h9.8a0,0,0,0,1,0,0V245.9a3.31,3.31,0,0,1-3.31,3.31H242.6a3.31,3.31,0,0,1-3.31-3.31V229.54A0,0,0,0,1,239.29,229.54Z" style="opacity: 0.3; transform-origin: 244.19px 239.375px; transform: rotate(-53.03deg);" class="animable" id="el1pd44ah0lf3"></path></g><path d="M207.42,279s-33.53-34.19-3.66-73.16,70.69-12.38,70.69-12.38S250.93,244,207.42,279Z" style="fill: #E8C99C; transform-origin: 232.911px 231.802px;" id="eldlo5fbmgrs" class="animable"></path><g id="elt2a16tcazyq"><path d="M207.42,279s-33.53-34.19-3.66-73.16,70.69-12.38,70.69-12.38S250.93,244,207.42,279Z" style="fill: rgb(255, 255, 255); opacity: 0.4; transform-origin: 232.911px 231.802px;" class="animable" id="elz88gb64erxo"></path></g><g id="el3l0eq0ue9mk"><g style="opacity: 0.3; transform-origin: 213.093px 240.685px;" class="animable" id="elan8qqt7ymc6"><path d="M222.45,265.65c-2.66,2.6-5.42,5.18-8.28,7.69-26.41-33.86-14.63-61-14.18-62a0,0,0,0,1,0,0C199.09,233.81,215.07,256.44,222.45,265.65Z" style="fill: rgb(255, 255, 255); transform-origin: 209.718px 242.34px;" id="elp5e74azc3za" class="animable"></path><path d="M229.2,258.74c-1,1.12-2.11,2.23-3.2,3.36-.18-.22-.36-.45-.55-.67-21.21-25.84-23.27-53.4-23.27-53.4C208.63,234.72,222.46,251.72,229.2,258.74Z" style="fill: rgb(255, 255, 255); transform-origin: 215.69px 235.065px;" id="el93mywgco5vk" class="animable"></path></g></g><g id="elwaalrzx264"><path d="M274.46,193.51a278.83,278.83,0,0,1-37.86,57c14.11-19.22,24.72-43.16,21.71-52.06-1.47-4.37-7.14-12.49-31.73-10.62C251,178.2,274.46,193.51,274.46,193.51Z" style="opacity: 0.1; transform-origin: 250.52px 217.58px;" class="animable" id="elbatzge42qyv"></path></g><g id="el0h59zrnnb6r6"><rect x="199.3" y="198.05" width="9.8" height="16.77" rx="4.57" style="fill: #E8C99C; transform-origin: 204.2px 206.435px; transform: rotate(-53.03deg);" class="animable" id="el5uyb717q3xh"></rect></g><g id="elu2vei6ls0js"><rect x="199.3" y="198.05" width="9.8" height="16.77" rx="4.57" style="fill: rgb(255, 255, 255); opacity: 0.4; transform-origin: 204.2px 206.435px; transform: rotate(-53.03deg);" class="animable" id="elkh2aro9k8h8"></rect></g><path d="M241.35,325.63s-1.79-6.56-5.59-19.85c-3.6-12.58-13.11-45-24.52-57.25-30-32.19-95.9-32.2-143.4-57-26-13.58-26.71-21.77-34.09-19.95s3.83,43.7,48.59,60.19c0,0-21.76,8.52-21,14.39s20.32,8.42,33.4,6.37c0,0-19.84,19-15.42,26s29.06,1.11,38.9-3.4c0,0-11,13.22-6.48,18,7,7.4,29.46-4.64,29.46-4.64s-6.69,9-2.11,11.77c6.24,3.75,24.63-4.77,24.63-4.77s5.27,16.44,29.54,6.55c0,0,5.91,12.24,23.69,3.25,0,0,8.41,4.32,11.65,10S238.15,326.51,241.35,325.63Z" style="fill: rgb(235, 235, 235); transform-origin: 136.504px 248.525px;" id="el5x3chbu82yj" class="animable"></path><path d="M234.32,308.16c-.89-1.47-2.57-2.17-4-3-4.75-2.34-9.7-5.77-8.16-11.83l.57.61c-7.39,1.26-13.8-2.14-12.9-10.33a27.45,27.45,0,0,1,1.4-6.21l1.38,1c-19.94,14.24-25,5.78-15.14-14.26l1.81,1.44c-20.23,16.11-29.83,16.18-21-12.07l1.79,1.39a21.39,21.39,0,0,1-5.17,2.23c-11.52,3.27-16.38-6.27-19.43-15.44a22.24,22.24,0,0,0-13.72-14.19c-6.55-2.38-13.72-2.78-20.65-2.33a82.05,82.05,0,0,0-10.46,1.38,69.38,69.38,0,0,1,10.41-1.93c14.7-1.68,30.45.82,36.28,16.32,2,4.82,3.6,9.77,7.78,12.84,4.1,2.86,9.6,1.5,13.66-.91l2.75-1.63-1,3c-1,3.13-5.48,18.47-1.58,19.76,5.26.36,14.52-7,18.76-10.26l4.16-3.36c-2.23,4.73-9.15,17.36-6.55,22.14,3,3,13.17-3.6,16.17-5.59l2.34-1.61c-1.55,4.31-3.85,9.56-1.64,13.95,2.08,3.69,7.22,4.07,11.06,3.56-2.1,6.13,2.43,9.28,7.16,12,1.4.91,3,1.73,3.86,3.25Z" style="fill: rgb(199, 199, 199); transform-origin: 172.48px 266.164px;" id="el4fso5jwz9f7" class="animable"></path><path d="M158.61,258.8a59.87,59.87,0,0,0-2.09,8.6c-.27,2.4-.73,5.1.5,7.27,3.57,4.77,12.26,1.72,16.84-.11l1.25-.54a30.73,30.73,0,0,0-.37,8.17c.82,9.72,12.61,2.47,17.08-.46l-.32,1.77c-.6,3.24-.83,9.76,3.73,9.67,4.14-.4,8.15-2.79,11.73-4.89l.74-.45c-.78,3.49.5,7.65,4.17,8.88a11.28,11.28,0,0,0,3.31.68c-5.32.26-8.89-3.54-8.39-8.84l.61.39c-3.6,2.27-9.59,6.34-14,5.28-4.21-1.78-4-7.24-3.45-11l1.2.79a29.46,29.46,0,0,1-9.88,4.48c-8.81,1.91-8.86-7.18-7.88-13.34l1.06.83c-5.21,2-14.48,4.91-18.33-.71-2.23-4.39.82-12.11,2.46-16.44Z" style="fill: rgb(199, 199, 199); transform-origin: 185.256px 278.101px;" id="elvs0u7tpub5" class="animable"></path><g id="el4pqsp0ul6s6"><path d="M241.35,325.62c-3.2.89-9.54-4.59-12.79-10.29s-11.65-10-11.65-10c-17.78,9-23.69-3.25-23.69-3.25-24.27,9.89-29.54-6.55-29.54-6.55,10.43,9.89,29.53,2.07,29.53,2.07,11.51,11.79,23.64,4.27,23.64,4.27a59.33,59.33,0,0,0,7.88.6c3.37-.05-2.51-19.14-7.81-33.64-5-13.7-23.62-34.05-32.07-38.36l.08,0c10.28,4.74,19.27,10.52,26.3,18.06,11.42,12.24,20.94,44.68,24.53,57.25C239.56,319.07,241.35,325.62,241.35,325.62Z" style="opacity: 0.1; transform-origin: 202.515px 278.093px;" class="animable" id="el7h2if0msnww"></path></g><path d="M84.06,228.51c-19.59-6.13-38.26-20.06-46.49-39.31a47.94,47.94,0,0,1-3-10,4.59,4.59,0,0,1,0-2.39c.75-1.77,2.85-.54,3.88.24a47.71,47.71,0,0,1,4,3.3c-1.53-.78-3-1.64-4.55-2.34a4.67,4.67,0,0,0-2-.58s.21-.11.19-.1a5.6,5.6,0,0,0,.38,1.39C44.08,201.38,64,216.8,84.06,228.51Z" style="fill: rgb(255, 255, 255); transform-origin: 59.2359px 202.206px;" id="elypkmz9dnh0k" class="animable"></path><path d="M65.26,243.18c4.12,3,9.6,2.92,14.49,3.65,4.64.51,11.07.89,15.58,2a34.22,34.22,0,0,1-24-.05c-2.45-1.17-5.35-2.82-6.06-5.64Z" style="fill: rgb(255, 255, 255); transform-origin: 80.295px 247.059px;" id="elnb65xh74vpp" class="animable"></path><path d="M95.4,257A56.6,56.6,0,0,1,89,267.36c-2.1,3.2-5.18,5.92-5.82,9.82-1.49-1.76-1.05-4.51-.42-6.54A24.22,24.22,0,0,1,95.4,257Z" style="fill: rgb(255, 255, 255); transform-origin: 88.7875px 267.09px;" id="elx49di6mqiv" class="animable"></path><path d="M159,233.13a56.24,56.24,0,0,1,6.22,10.43c1.87,3.34,2.88,7.32,6,9.68-2.25.52-4.49-1.14-6-2.63A24.25,24.25,0,0,1,159,233.13Z" style="fill: rgb(255, 255, 255); transform-origin: 165.094px 243.234px;" id="el23kwxggmsoa" class="animable"></path></g><defs>     <filter id="active" height="200%">         <feMorphology in="SourceAlpha" result="DILATED" operator="dilate" radius="2"></feMorphology>                <feFlood flood-color="#32DFEC" flood-opacity="1" result="PINK"></feFlood>        <feComposite in="PINK" in2="DILATED" operator="in" result="OUTLINE"></feComposite>        <feMerge>            <feMergeNode in="OUTLINE"></feMergeNode>            <feMergeNode in="SourceGraphic"></feMergeNode>        </feMerge>    </filter>    <filter id="hover" height="200%">        <feMorphology in="SourceAlpha" result="DILATED" operator="dilate" radius="2"></feMorphology>                <feFlood flood-color="#ff0000" flood-opacity="0.5" result="PINK"></feFlood>        <feComposite in="PINK" in2="DILATED" operator="in" result="OUTLINE"></feComposite>        <feMerge>            <feMergeNode in="OUTLINE"></feMergeNode>            <feMergeNode in="SourceGraphic"></feMergeNode>        </feMerge>            <feColorMatrix type="matrix" values="0   0   0   0   0                0   1   0   0   0                0   0   0   0   0                0   0   0   1   0 "></feColorMatrix>    </filter></defs></svg>